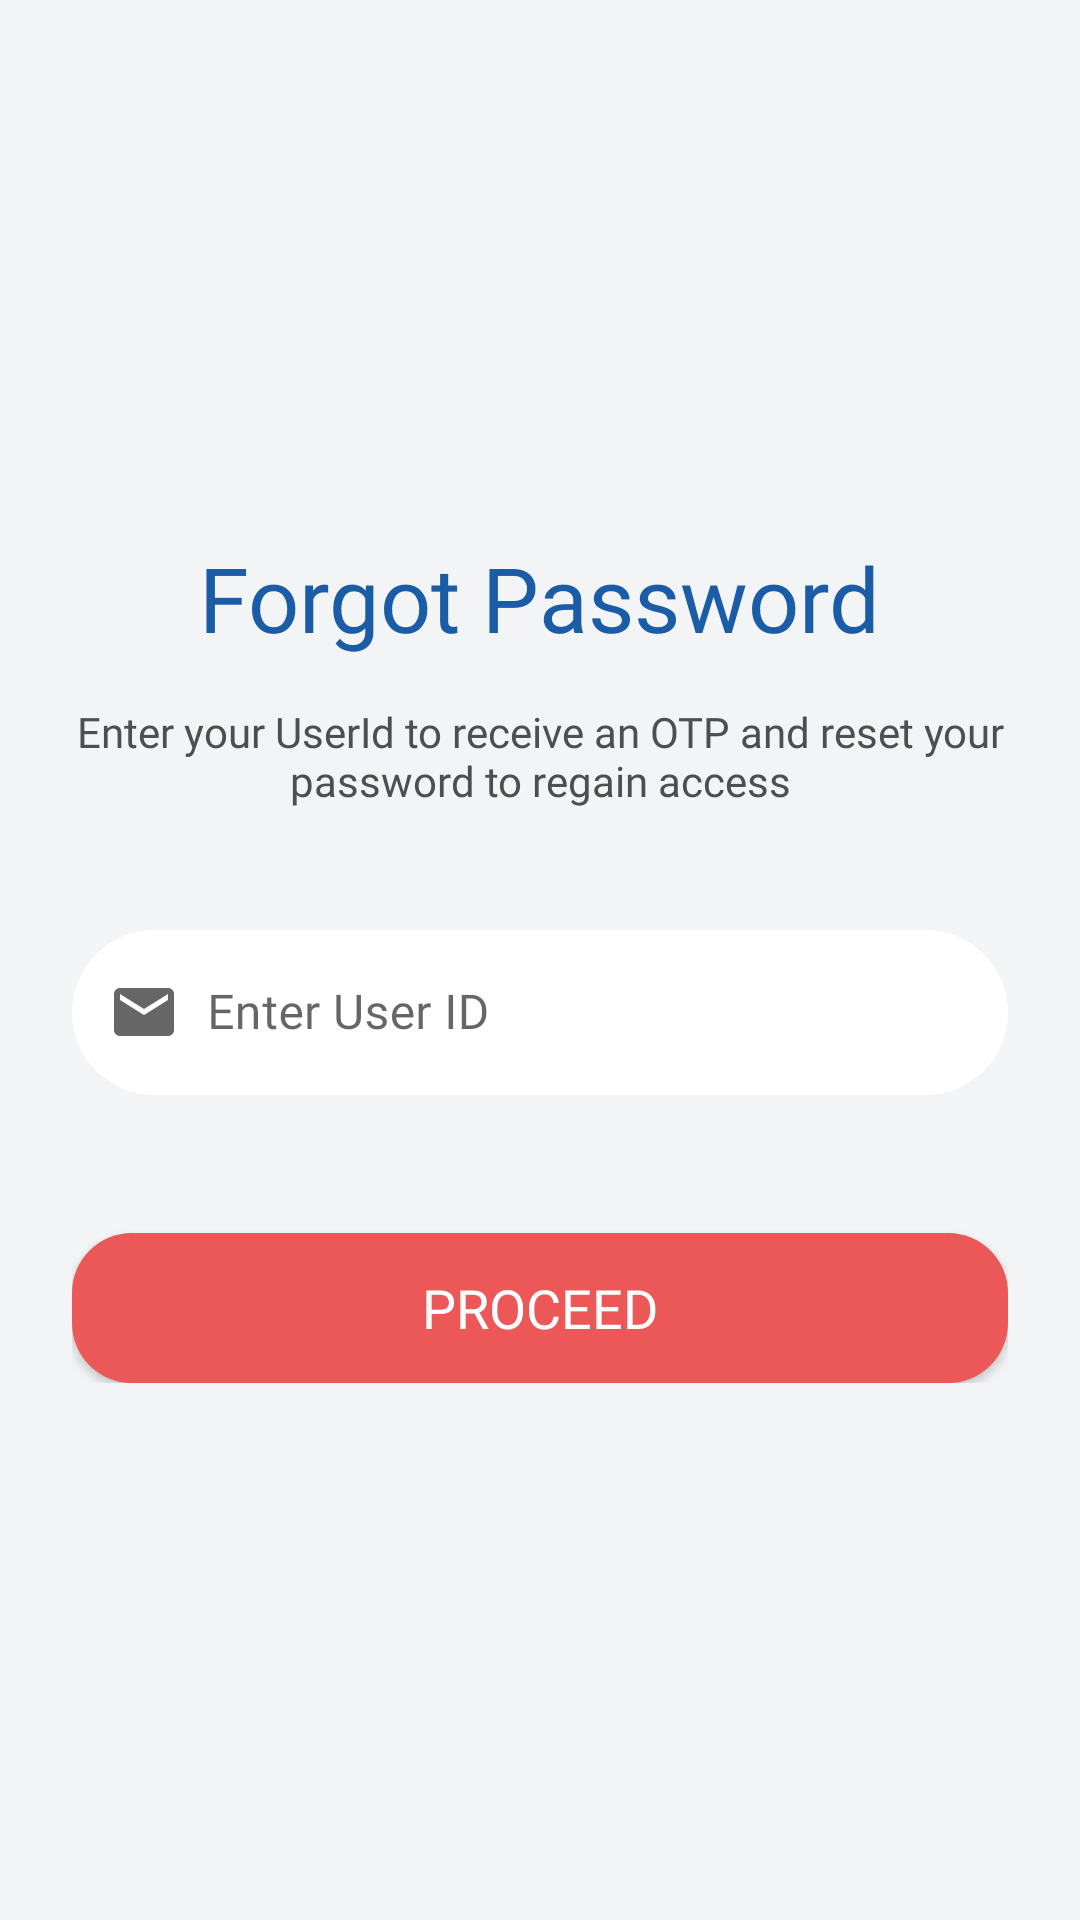

This screen was rendered from an Android layout file. Write that file and the resources it references.
<!-- AndroidManifest.xml: application theme Base.Theme.VILCorp -->
<!-- res/layout/activity_forgot_password.xml -->
<?xml version="1.0" encoding="utf-8"?>
<RelativeLayout xmlns:android="http://schemas.android.com/apk/res/android"
    xmlns:app="http://schemas.android.com/apk/res-auto"
    android:layout_width="match_parent"
    android:layout_height="match_parent"
    android:id="@+id/main"
    android:background="@color/vil_bg"
    android:padding="24dp">

    <LinearLayout
        android:layout_width="match_parent"
        android:layout_height="wrap_content"
        android:orientation="vertical"
        android:layout_centerInParent="true">

        
        <TextView
            android:layout_width="wrap_content"
            android:layout_height="wrap_content"
            android:text="Forgot Password"
            android:textSize="@dimen/dimen_30sp"
            android:fontFamily="@font/poppins_semibold"
            android:textColor="@color/vil_blue"
            android:layout_gravity="center"/>

        
        <TextView
            android:layout_width="match_parent"
            android:layout_height="wrap_content"
            android:text="Enter your UserId to receive an OTP and reset your password to regain access"
            android:textSize="@dimen/size_14sp"
            android:fontFamily="@font/poppins_medium"
            android:gravity="center"
            android:textColor="@color/dark_grey"
            android:layout_marginTop="@dimen/dimen_15dp"
            android:layout_marginBottom="@dimen/dimen_35dp"/>

        
        <com.google.android.material.textfield.TextInputLayout
            android:layout_width="match_parent"
            android:layout_height="wrap_content"
            app:endIconMode="clear_text"
            style="@style/Widget.MaterialComponents.TextInputLayout.OutlinedBox.Dense"
            app:boxCornerRadiusTopStart="@dimen/dimen_30dp"
            app:boxCornerRadiusTopEnd="@dimen/dimen_30dp"
            app:boxStrokeWidth="0dp"
            app:boxCornerRadiusBottomStart="@dimen/dimen_30dp"
            app:boxCornerRadiusBottomEnd="@dimen/dimen_30dp"
            app:startIconDrawable="@drawable/baseline_email_24"
            app:boxBackgroundColor="#FFFFFF"

            android:layout_marginBottom="16dp">

            <com.google.android.material.textfield.TextInputEditText
                android:id="@+id/etMobile"
                android:layout_width="match_parent"
                android:layout_height="@dimen/dimen_55dp"
                android:paddingStart="@dimen/dimen_45dp"
                android:hint="Enter User ID"
                android:fontFamily="@font/poppins_medium"
                android:inputType="textEmailAddress"/>
        </com.google.android.material.textfield.TextInputLayout>



        
        <androidx.appcompat.widget.AppCompatButton
            android:id="@+id/btnProceed"
            android:layout_width="match_parent"
            android:layout_height="@dimen/dimen_50dp"
            android:text="Proceed"
            android:textColor="#FFFFFF"
            android:textAllCaps="true"
            android:fontFamily="@font/poppins_semibold"
            android:textSize="@dimen/size_18sp"
            android:backgroundTint="@color/vil_red"
            android:layout_marginTop="@dimen/dimen_30dp"
            android:background="@drawable/round_cornor_bg"/>


    </LinearLayout>

</RelativeLayout>
<!-- resources referenced by this layout -->
<resources>
  <color name="dark_grey">#4C4E52</color>
  <color name="vil_bg">#F3F4F6</color>
  <color name="vil_blue">#1a5ca6</color>
  <color name="vil_red">#ec5757</color>
  <dimen name="dimen_15dp">15dp</dimen>
  <dimen name="dimen_30dp">30dp</dimen>
  <dimen name="dimen_30sp">30sp</dimen>
  <dimen name="dimen_35dp">35dp</dimen>
  <dimen name="dimen_45dp">45dp</dimen>
  <dimen name="dimen_50dp">50dp</dimen>
  <dimen name="dimen_55dp">55dp</dimen>
  <dimen name="size_14sp">14sp</dimen>
  <dimen name="size_18sp">18sp</dimen>
  <!-- drawable baseline_email_24 (drawable) -->
  <vector xmlns:android="http://schemas.android.com/apk/res/android" android:height="24dp" android:tint="#808080" android:viewportHeight="24" android:viewportWidth="24" android:width="24dp">
        
      <path android:fillColor="@android:color/white" android:pathData="M20,4L4,4c-1.1,0 -1.99,0.9 -1.99,2L2,18c0,1.1 0.9,2 2,2h16c1.1,0 2,-0.9 2,-2L22,6c0,-1.1 -0.9,-2 -2,-2zM20,8l-8,5 -8,-5L4,6l8,5 8,-5v2z"/>
      
  </vector>
  <!-- drawable round_cornor_bg (drawable) -->
  <?xml version="1.0" encoding="utf-8"?>
  
  <shape xmlns:android="http://schemas.android.com/apk/res/android"
      android:shape="rectangle">
  
      <solid android:color="@color/theme_blue" />
  
      <corners android:radius="@dimen/dimen_20dp"/>
  
  </shape>
  <style name="Base.Theme.VILCorp" parent="Theme.MaterialComponents.DayNight.NoActionBar">
          
          <item name="colorPrimary">@color/theme_blue</item>
          <item name="colorPrimaryVariant">@color/theme_blue</item>
          <item name="colorOnPrimary">@color/white</item>
          <item name="colorControlNormal">@color/white</item>
          
          <item name="colorSecondary">@color/theme_blue</item>
          <item name="colorSecondaryVariant">@color/teal_700</item>
          <item name="colorOnSecondary">@color/black</item>
          
          <item name="android:statusBarColor">@color/dark_grey</item>
          <item name="android:windowLightStatusBar">false</item>
          
          <item name="mukeshOtpStyle">@style/OtpWidget.OtpView</item>
          <item name="android:actionMenuTextColor">@color/white</item>
  
          <item name="android:windowIsTranslucent">false</item>
          <item name="android:windowOptOutEdgeToEdgeEnforcement">true</item>
  
      </style>
  <color name="theme_blue">#4a73b5</color>
  <dimen name="dimen_20dp">20dp</dimen>
  <color name="white">#FFFFFFFF</color>
  <color name="teal_700">#FF018786</color>
  <color name="black">#FF000000</color>
  <style name="OtpWidget.OtpView" parent="Widget.AppCompat.EditText">
          <item name="android:background">@null</item>
          <item name="android:minHeight">0dp</item>
          <item name="android:maxLines">1</item>
      </style>
</resources>
